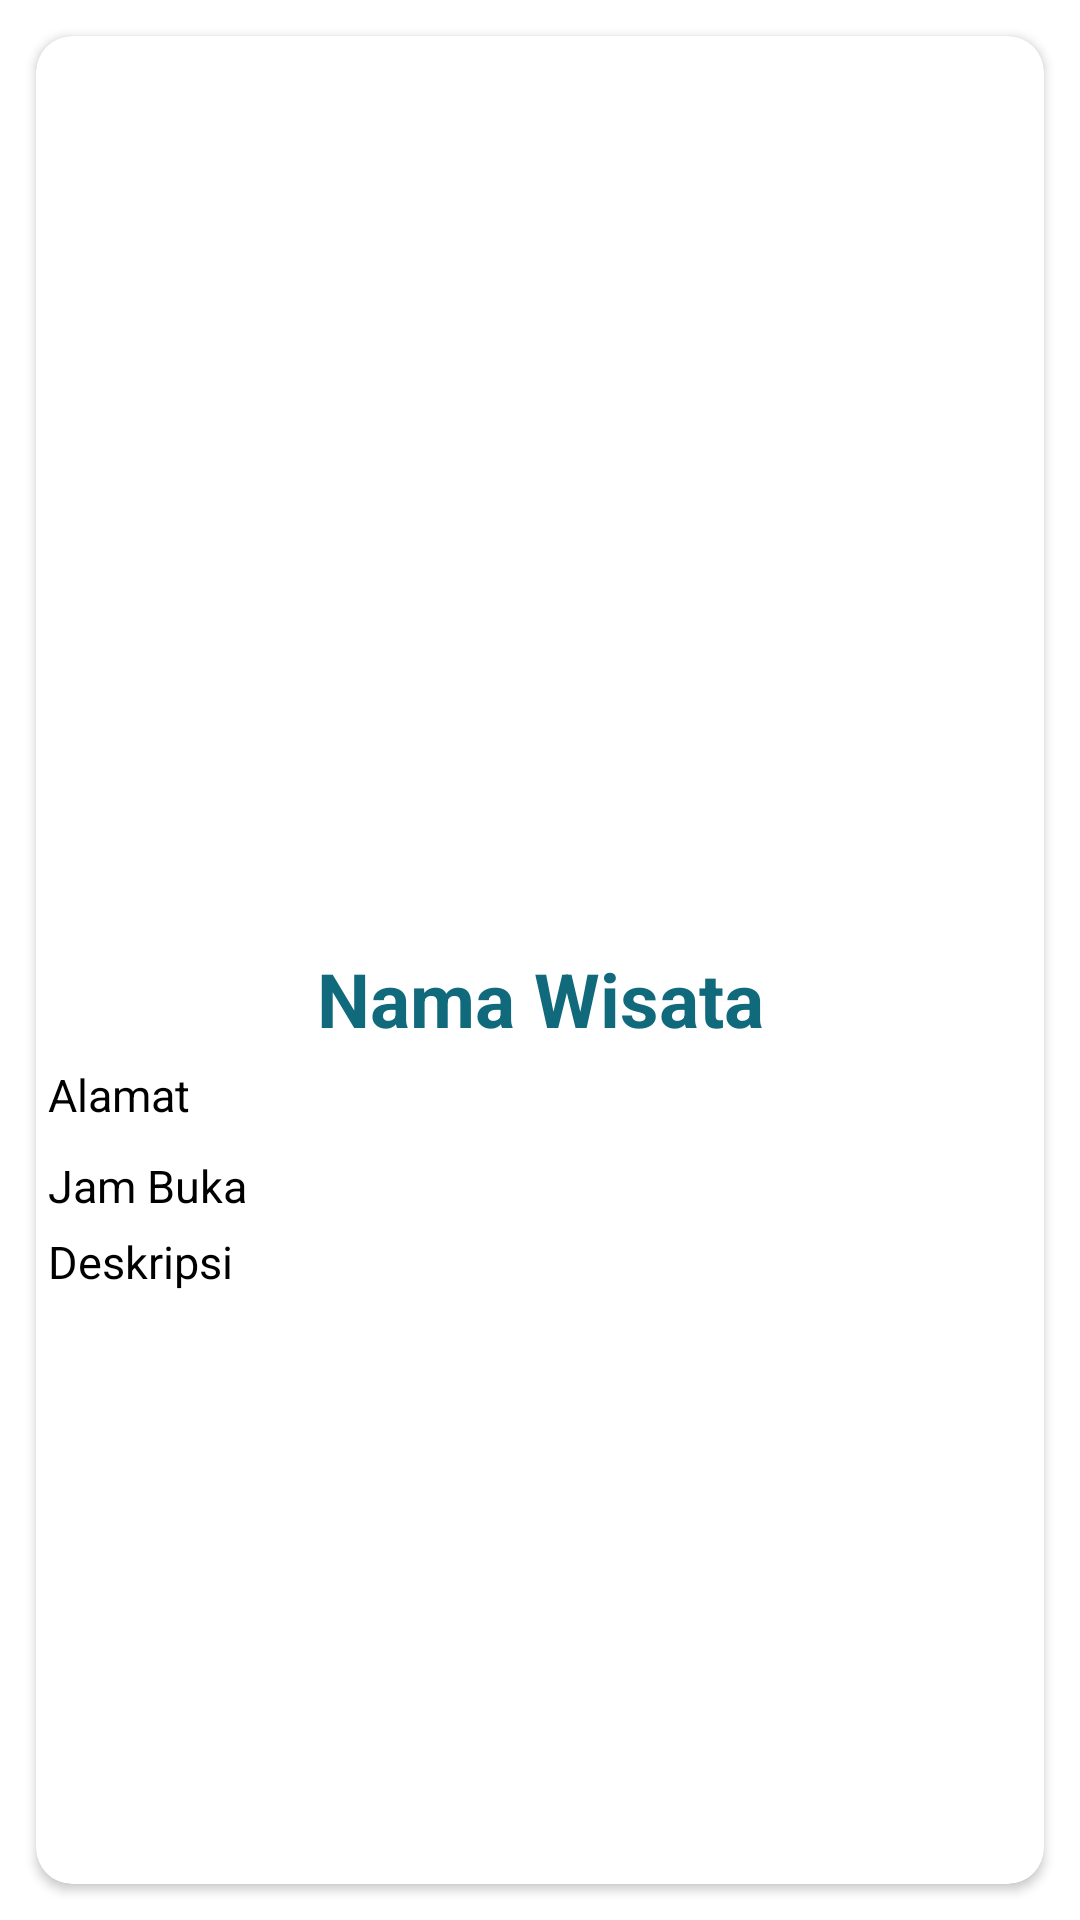

Here is an Android app screen rendered from its layout file. Give the layout XML and the strings, colors and styles it references.
<!-- AndroidManifest.xml: application theme Theme.TugasRecyclerView -->
<!-- res/layout/activity_detail.xml -->
<?xml version="1.0" encoding="utf-8"?>
<RelativeLayout
    xmlns:android="http://schemas.android.com/apk/res/android"
    xmlns:app="http://schemas.android.com/apk/res-auto"
    xmlns:tools="http://schemas.android.com/tools"
    android:layout_width="match_parent"
    android:layout_height="match_parent"
    tools:context=".DetailActivity">

    <androidx.cardview.widget.CardView
        android:id="@+id/maincard"
        android:layout_width="match_parent"
        android:layout_height="match_parent"
        app:cardCornerRadius="12dp"
        android:layout_margin="12dp">

        <RelativeLayout
            android:layout_width="match_parent"
            android:layout_height="wrap_content"
            android:layout_margin="4dp">

            <ImageView
                android:id="@+id/gambar"
                android:layout_width="match_parent"
                android:layout_height="300dp"
                android:src="@drawable/candiprambanan"/>

            <TextView
                android:id="@+id/tvnamawisata"
                android:layout_width="match_parent"
                android:layout_height="wrap_content"
                android:text="Nama Wisata"
                android:layout_below="@id/gambar"
                android:textSize="25sp"
                android:textStyle="bold"
                android:textColor="@color/hijautua"
                android:textAlignment="center"/>

            <TextView
                android:id="@+id/tvjambuka"
                android:layout_width="match_parent"
                android:layout_height="wrap_content"
                android:layout_marginTop="10dp"
                android:text="Jam Buka"
                android:layout_below="@id/tvalamat"
                android:textColor="@color/black"
                android:textSize="15sp"/>

            <TextView
                android:id="@+id/tvalamat"
                android:layout_width="match_parent"
                android:layout_height="wrap_content"
                android:layout_marginTop="5dp"
                android:text="Alamat"
                android:layout_below="@id/tvnamawisata"
                android:textColor="@color/black"
                android:textSize="15sp"/>

            <TextView
                android:id="@+id/tvdeskripsi"
                android:layout_width="match_parent"
                android:layout_height="wrap_content"
                android:layout_marginTop="5dp"
                android:text="Deskripsi"
                android:layout_below="@id/tvjambuka"
                android:textColor="@color/black"
                android:textSize="15sp"/>

        </RelativeLayout>
    </androidx.cardview.widget.CardView>

</RelativeLayout>
<!-- resources referenced by this layout -->
<resources>
  <color name="black">#FF000000</color>
  <color name="hijautua">#116A7B</color>
  <style name="Theme.TugasRecyclerView" parent="Theme.MaterialComponents.DayNight.DarkActionBar">
          
          <item name="colorPrimary">@color/purple_500</item>
          <item name="colorPrimaryVariant">@color/purple_700</item>
          <item name="colorOnPrimary">@color/white</item>
          
          <item name="colorSecondary">@color/teal_200</item>
          <item name="colorSecondaryVariant">@color/teal_700</item>
          <item name="colorOnSecondary">@color/black</item>
          
          <item name="android:statusBarColor">?attr/colorPrimaryVariant</item>
          
      </style>
  <color name="purple_500">#FF6200EE</color>
  <color name="purple_700">#FF3700B3</color>
  <color name="white">#FFFFFFFF</color>
  <color name="teal_200">#FF03DAC5</color>
  <color name="teal_700">#FF018786</color>
</resources>
